28-way image classification set "todo-bichig-dataset" from GitHub (seaone/todo-bichig-dataset); label vocabulary: a init, a med, b init, c init, ch init, d init, e init, i init, l init, m init, n init, n med, ng med, o init, q init, r init, s init, t init, u fin, u init, v init, x init, y init, z init, ö init, ü fin, ü init, š init.

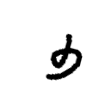
Label: ü fin

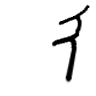
Label: a init

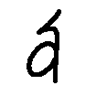
Label: ü init

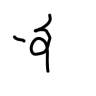
Label: u init

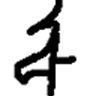
Label: ö init

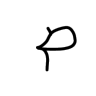
Label: t init
